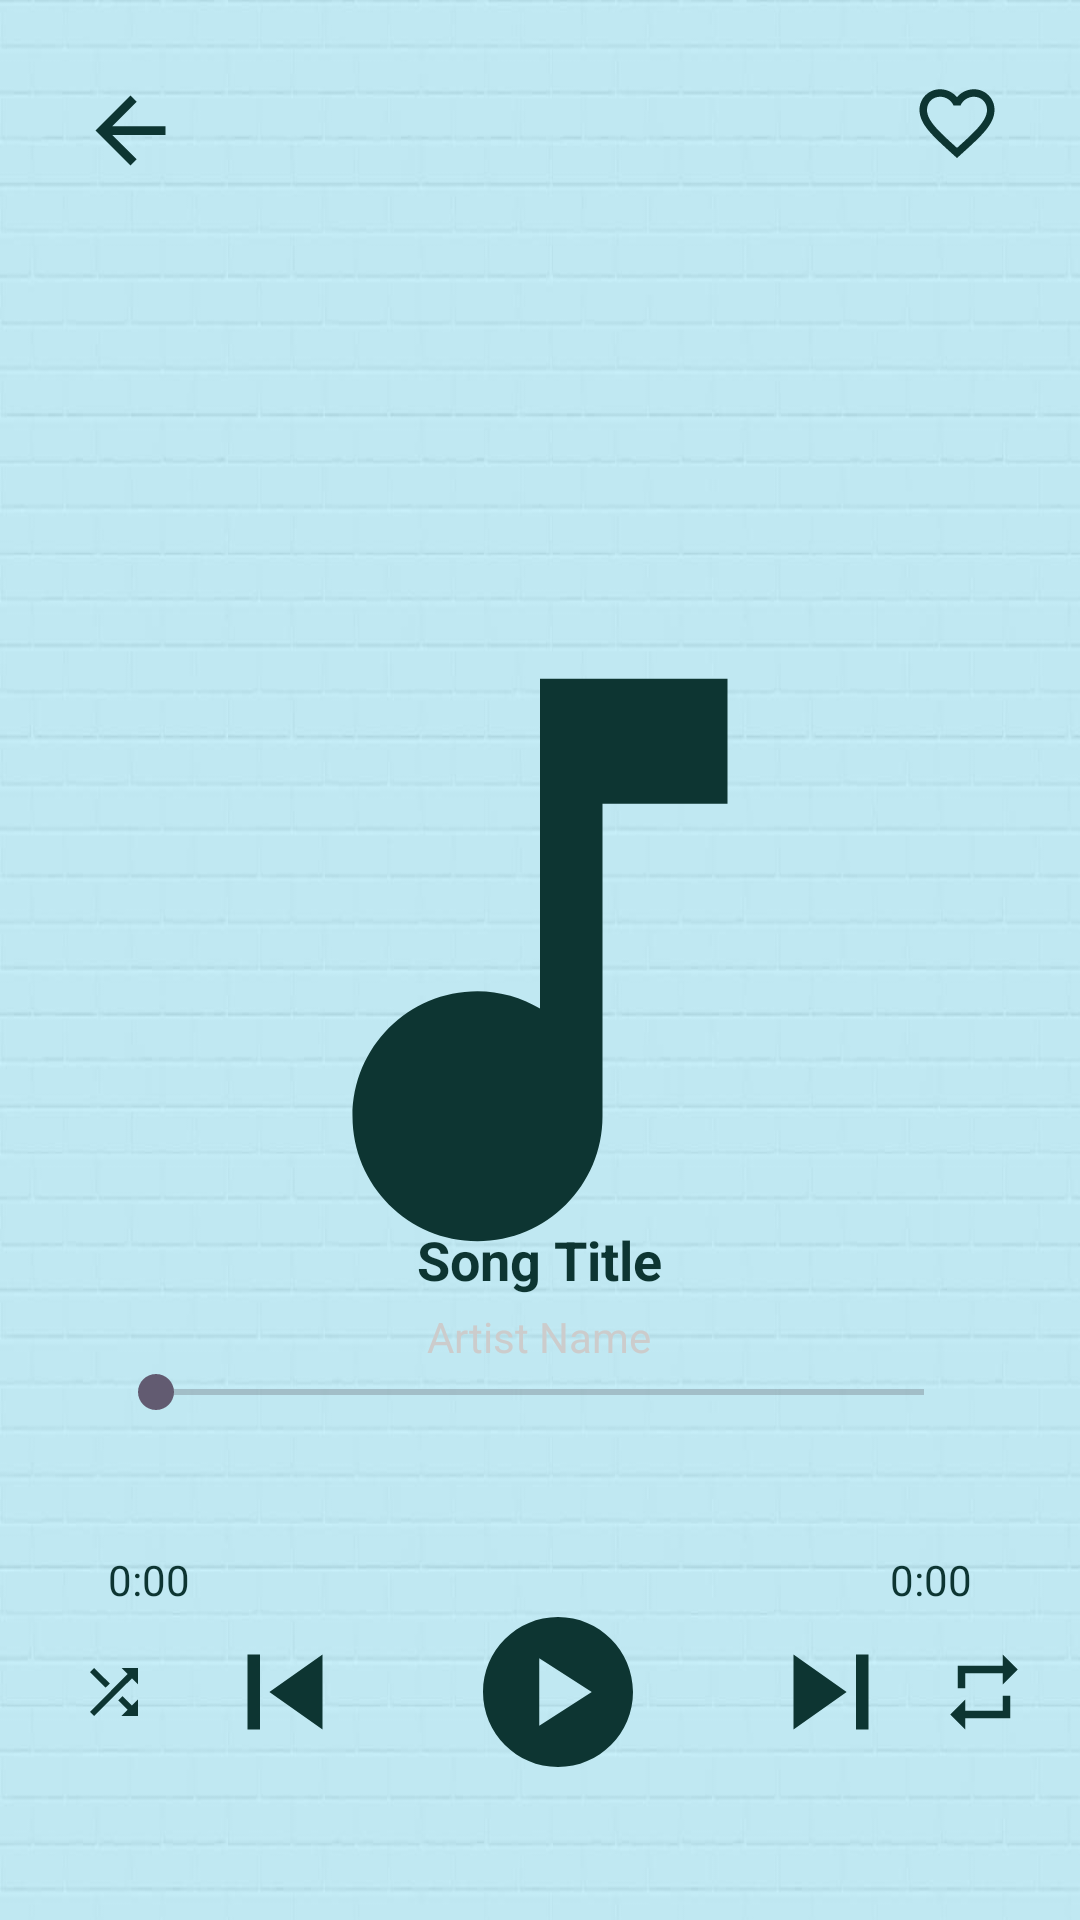

Here is an Android app screen rendered from its layout file. Give the layout XML and the strings, colors and styles it references.
<!-- AndroidManifest.xml: application theme Theme.JavaMusic -->
<!-- res/layout/activity_music_player.xml -->
<RelativeLayout xmlns:android="http://schemas.android.com/apk/res/android"
    android:layout_width="match_parent"
    android:layout_height="match_parent"
    android:padding="16dp"
    android:background="@drawable/back1"
    xmlns:tools="http://schemas.android.com/tools"
    tools:context=".MainActivity"
    tools:ignore="ExtraText"
    >

    
    <ImageView
        android:id="@+id/go_back"
        android:layout_width="wrap_content"
        android:layout_height="wrap_content"
        android:layout_alignParentStart="true"
        android:layout_alignParentTop="true"
        android:src="@drawable/ic_back"
        android:contentDescription="Top Left Image"
        android:layout_marginStart="10dp"
        android:layout_marginTop="10dp"/>

    
    <ImageView
        android:id="@+id/favourite"
        android:layout_width="wrap_content"
        android:layout_height="wrap_content"
        android:layout_alignParentEnd="true"
        android:layout_alignParentTop="true"
        android:src="@drawable/ic_favorite_border"
        android:contentDescription="Top Right Image"
        android:layout_marginEnd="10dp"
        android:layout_marginTop="10dp"/>

    
    <ImageView
        android:id="@+id/album_art"
        android:layout_width="250dp"
        android:layout_height="250dp"
        android:layout_centerInParent="true"
        android:contentDescription="Album Art"
        android:scaleType="centerCrop"
        android:src="@drawable/ic_music" />

    
    <TextView
        android:id="@+id/song_title"
        android:layout_width="wrap_content"
        android:layout_height="wrap_content"
        android:layout_above="@+id/artist_name"
        android:layout_centerHorizontal="true"
        android:layout_marginTop="8dp"
        android:singleLine="true"
        android:text="Song Title"
        android:textColor="@color/textcolor"
        android:textSize="18sp"
        android:textStyle="bold" />

    
    <TextView
        android:id="@+id/artist_name"
        android:layout_width="wrap_content"
        android:layout_height="wrap_content"
        android:layout_above="@+id/seek_bar"
        android:layout_centerHorizontal="true"
        android:layout_marginTop="4dp"
        android:text="Artist Name"
        android:textSize="14sp"
        android:textColor="#CCCCCC" />

    

    

    <SeekBar
        android:id="@+id/seek_bar"
        android:layout_width="match_parent"
        android:layout_height="wrap_content"
        android:layout_above="@+id/mp5"
        android:layout_marginStart="20dp"
        android:layout_marginEnd="20dp"
        android:layout_marginBottom="24dp"
        android:backgroundTint="@color/white"
        android:outlineAmbientShadowColor="@color/textcolor"
        android:outlineSpotShadowColor="@color/textcolor" />

    <TextView
        android:id="@+id/current_time"
        android:layout_width="wrap_content"
        android:layout_height="wrap_content"
        android:layout_below="@+id/seek_bar"
        android:text="0:00"
        android:layout_alignParentStart="true"
        android:textColor="@color/textcolor"
        android:layout_margin="20dp"/>

    
    <TextView
        android:id="@+id/total_time"
        android:layout_width="wrap_content"
        android:layout_height="wrap_content"
        android:layout_below="@+id/seek_bar"
        android:text="0:00"
        android:layout_alignParentEnd="true"
        android:textColor="@color/textcolor"
        android:layout_margin="20dp"/>

    
    <LinearLayout
        android:id="@+id/mp5"
        android:layout_width="wrap_content"
        android:layout_height="wrap_content"
        android:layout_centerHorizontal="true"
        android:layout_marginTop="27dp"
        android:orientation="horizontal"
        android:gravity="center"
        android:layout_marginBottom="20dp"
        android:layout_alignParentBottom="true">

        
        <ImageButton
            android:id="@+id/shuffle_button"
            android:layout_width="wrap_content"
            android:layout_height="wrap_content"
            android:src="@drawable/ic_shuffle"
            android:contentDescription="Shuffle"
            android:background="?attr/selectableItemBackgroundBorderless"
            android:padding="10dp" />

        
        <ImageButton
            android:id="@+id/previous_button"
            android:layout_width="wrap_content"
            android:layout_height="wrap_content"
            android:src="@drawable/baseline_skip_previous_24"
            android:contentDescription="Previous"
            android:background="?attr/selectableItemBackgroundBorderless"
            android:padding="10dp" />

        
        <ImageButton
            android:id="@+id/play_pause_button"
            android:layout_width="wrap_content"
            android:layout_height="wrap_content"
            android:src="@drawable/baseline_play_circle_24"
            android:contentDescription="Play/Pause"
            android:background="?attr/selectableItemBackgroundBorderless"
            android:padding="10dp"
            android:layout_marginLeft="16dp"
            android:layout_marginRight="16dp" />

        
        <ImageButton
            android:id="@+id/next_button"
            android:layout_width="wrap_content"
            android:layout_height="wrap_content"
            android:src="@drawable/baseline_skip_next_24"
            android:contentDescription="Next"
            android:background="?attr/selectableItemBackgroundBorderless"
            android:padding="10dp" />

        
        <ImageButton
            android:id="@+id/repeat_button"
            android:layout_width="wrap_content"
            android:layout_height="wrap_content"
            android:src="@drawable/ic_repeat"
            android:contentDescription="Repeat"
            android:background="?attr/selectableItemBackgroundBorderless"
            android:padding="10dp" />
    </LinearLayout>

</RelativeLayout>
<!-- resources referenced by this layout -->
<resources>
  <color name="textcolor">#0D3532</color>
  <color name="white">#FFFFFFFF</color>
  <!-- drawable back1: jpg bitmap (drawable, 48107 bytes) -->
  <!-- drawable baseline_play_circle_24 (drawable) -->
  <vector android:height="60dp" android:tint="@color/textcolor"
      android:viewportHeight="24" android:viewportWidth="24"
      android:width="60dp" xmlns:android="http://schemas.android.com/apk/res/android">
      <path android:fillColor="@android:color/white" android:pathData="M12,2C6.48,2 2,6.48 2,12s4.48,10 10,10s10,-4.48 10,-10S17.52,2 12,2zM9.5,16.5v-9l7,4.5L9.5,16.5z"/>
  </vector>
  <!-- drawable baseline_skip_next_24 (drawable) -->
  <vector android:height="50dp" android:tint="@color/textcolor"
      android:viewportHeight="24" android:viewportWidth="24"
      android:width="50dp" xmlns:android="http://schemas.android.com/apk/res/android">
      <path android:fillColor="@android:color/white" android:pathData="M6,18l8.5,-6L6,6v12zM16,6v12h2V6h-2z"/>
  </vector>
  <!-- drawable baseline_skip_previous_24 (drawable) -->
  <vector android:height="50dp" android:tint="@color/textcolor"
      android:viewportHeight="24" android:viewportWidth="24"
      android:width="50dp" xmlns:android="http://schemas.android.com/apk/res/android">
      <path android:fillColor="@android:color/white" android:pathData="M6,6h2v12L6,18zM9.5,12l8.5,6L18,6z"/>
  </vector>
  <!-- drawable ic_back (drawable) -->
  <vector android:autoMirrored="true"
      android:height="35dp"
      android:tint="@color/textcolor"
      android:viewportHeight="24"
      android:viewportWidth="24" android:width="35dp" xmlns:android="http://schemas.android.com/apk/res/android">
      <path android:fillColor="@color/white" android:pathData="M20,11H7.83l5.59,-5.59L12,4l-8,8 8,8 1.41,-1.41L7.83,13H20v-2z"/>
  </vector>
  <!-- drawable ic_favorite_border (drawable) -->
  <vector android:height="30dp" android:tint="@color/textcolor"
      android:viewportHeight="24" android:viewportWidth="24"
      android:width="30dp" xmlns:android="http://schemas.android.com/apk/res/android">
      <path android:fillColor="@android:color/white" android:pathData="M16.5,3c-1.74,0 -3.41,0.81 -4.5,2.09C10.91,3.81 9.24,3 7.5,3 4.42,3 2,5.42 2,8.5c0,3.78 3.4,6.86 8.55,11.54L12,21.35l1.45,-1.32C18.6,15.36 22,12.28 22,8.5 22,5.42 19.58,3 16.5,3zM12.1,18.55l-0.1,0.1 -0.1,-0.1C7.14,14.24 4,11.39 4,8.5 4,6.5 5.5,5 7.5,5c1.54,0 3.04,0.99 3.57,2.36h1.87C13.46,5.99 14.96,5 16.5,5c2,0 3.5,1.5 3.5,3.5 0,2.89 -3.14,5.74 -7.9,10.05z"/>
  </vector>
  <!-- drawable ic_music (drawable) -->
  <vector android:height="24dp" android:tint="@color/textcolor"
      android:viewportHeight="24" android:viewportWidth="24"
      android:width="24dp" xmlns:android="http://schemas.android.com/apk/res/android">
      <path android:fillColor="@android:color/white" android:pathData="M12,3v10.55c-0.59,-0.34 -1.27,-0.55 -2,-0.55 -2.21,0 -4,1.79 -4,4s1.79,4 4,4 4,-1.79 4,-4V7h4V3h-6z"/>
  </vector>
  <!-- drawable ic_repeat (drawable) -->
  <vector android:height="30dp" android:tint="@color/textcolor"
      android:viewportHeight="24" android:viewportWidth="24"
      android:width="30dp" xmlns:android="http://schemas.android.com/apk/res/android">
      <path android:fillColor="@android:color/white" android:pathData="M7,7h10v3l4,-4 -4,-4v3L5,5v6h2L7,7zM17,17L7,17v-3l-4,4 4,4v-3h12v-6h-2v4z"/>
  </vector>
  <!-- drawable ic_shuffle (drawable) -->
  <vector android:height="24dp" android:tint="@color/textcolor"
      android:viewportHeight="24" android:viewportWidth="24"
      android:width="24dp" xmlns:android="http://schemas.android.com/apk/res/android">
      <path android:fillColor="@android:color/white" android:pathData="M10.59,9.17L5.41,4 4,5.41l5.17,5.17 1.42,-1.41zM14.5,4l2.04,2.04L4,18.59 5.41,20 17.96,7.46 20,9.5L20,4h-5.5zM14.83,13.41l-1.41,1.41 3.13,3.13L14.5,20L20,20v-5.5l-2.04,2.04 -3.13,-3.13z"/>
  </vector>
  <style name="Theme.JavaMusic" parent="Base.Theme.JavaMusic" />
  <style name="Base.Theme.JavaMusic" parent="Theme.Material3.DayNight.NoActionBar">
          
          
      </style>
</resources>
